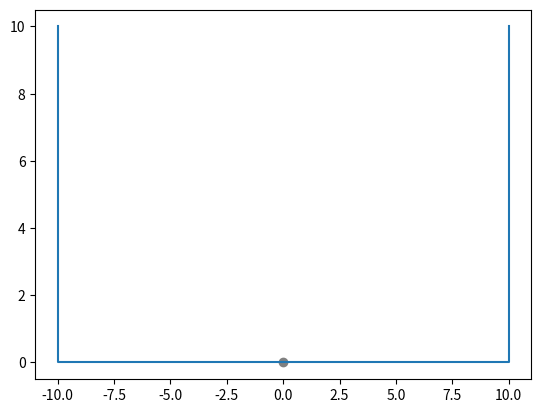

Generate this figure with matplotlib:
import numpy as np
import matplotlib.pyplot as plt 

# Environment
left_wall = -10
right_wall = 10
ground = 0
g = -9.8 

# Pingpong initial state
initial_height = 10

def main():
    pos = [0, initial_height-1]
    vel = [1, -0.1]
    # Create random velocity of each points
    for time in range(100):
        # Clear screen 
        plt.cla()

        # Update points location
        pos[0] += vel[0] 
        pos[1] += vel[1] 

        # Side wall
        if pos[0] >= right_wall or pos[0] <= left_wall:
            vel[0] = -vel[0]

        if pos[1] <= ground:
            vel[1] = -vel[1]
            pos[1] = 0

        vel[1] = vel[1] + g * 0.1

        plt.scatter(pos[0], pos[1], color='gray')
        plt.plot([left_wall,left_wall, right_wall, right_wall], 
                 [initial_height, 0, 0, initial_height])
        plt.pause(0.1)

if __name__ == "__main__":
    main()
